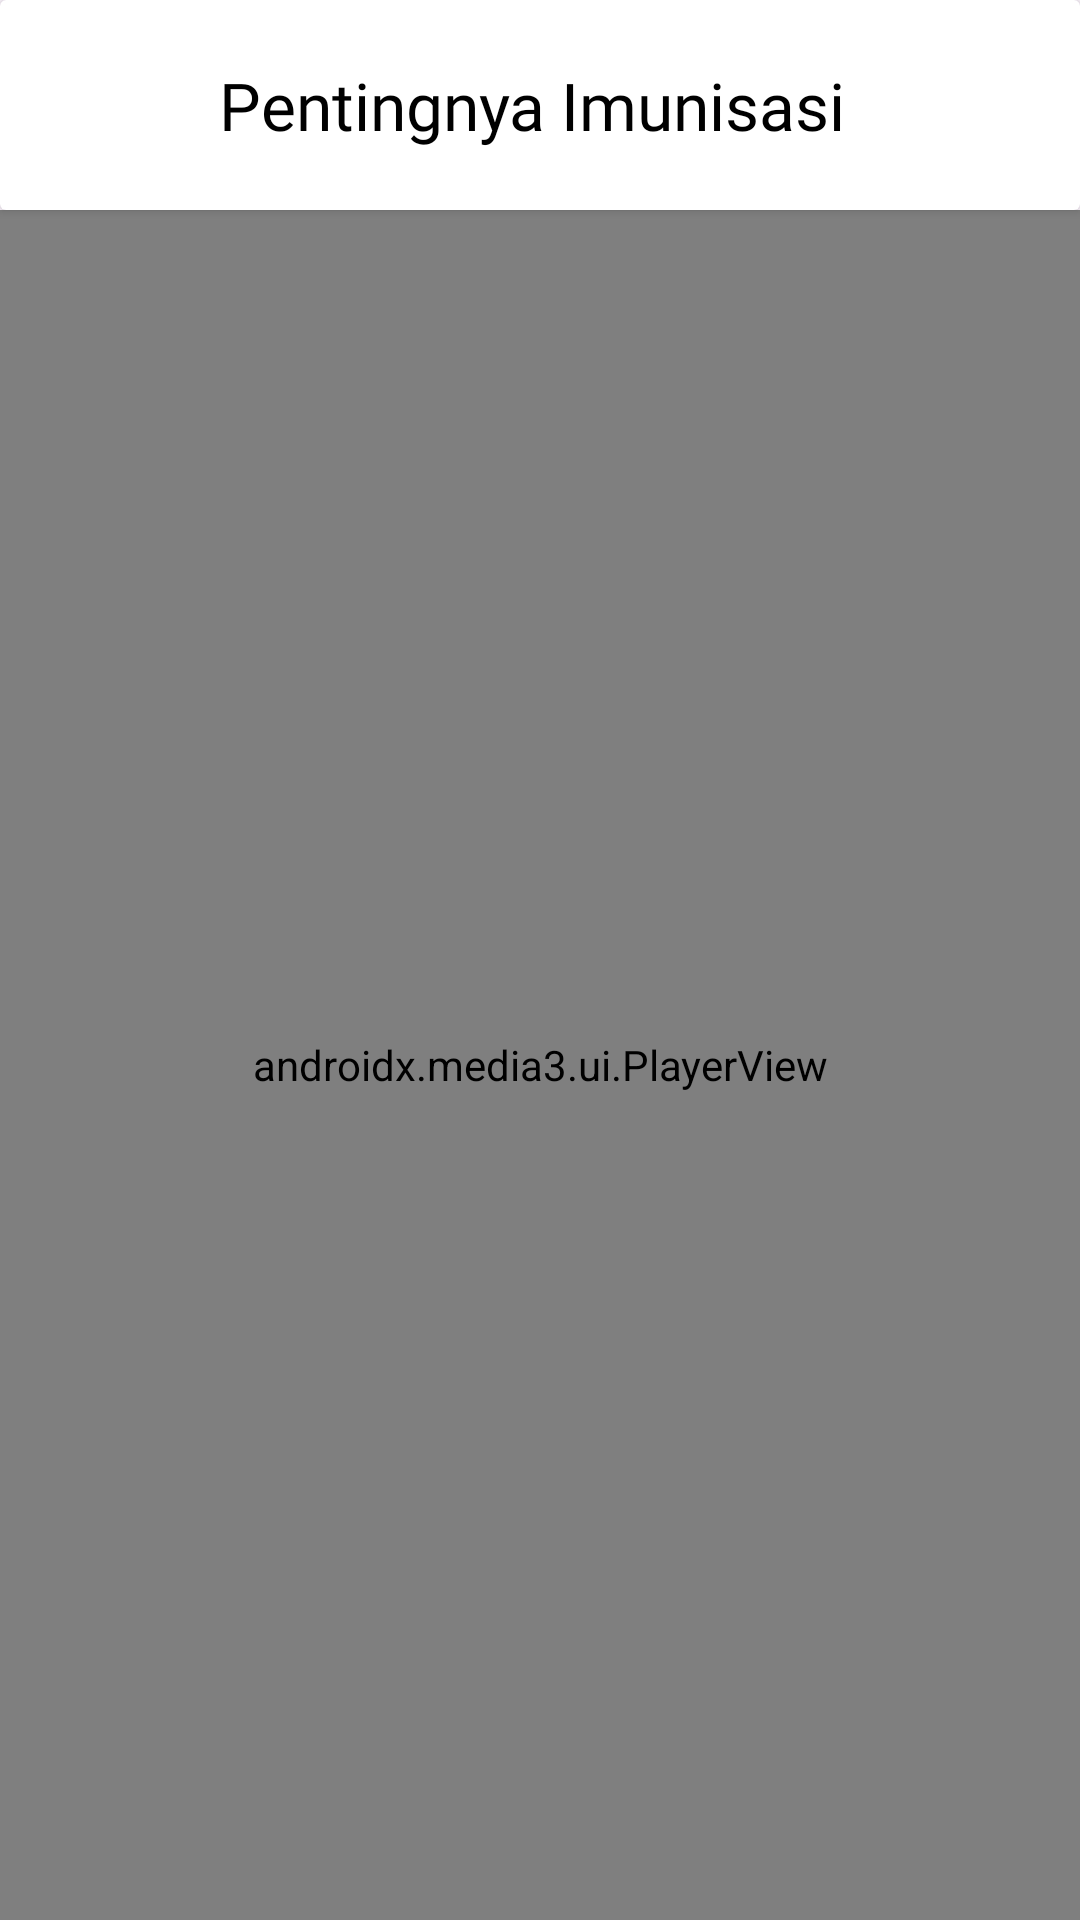

Here is an Android app screen rendered from its layout file. Give the layout XML and the strings, colors and styles it references.
<!-- AndroidManifest.xml: application theme Theme.ImunisasiKu -->
<!-- res/layout/activity_video.xml -->
<?xml version="1.0" encoding="utf-8"?>
<androidx.constraintlayout.widget.ConstraintLayout xmlns:android="http://schemas.android.com/apk/res/android"
    xmlns:app="http://schemas.android.com/apk/res-auto"
    xmlns:tools="http://schemas.android.com/tools"
    android:layout_width="match_parent"
    android:layout_height="match_parent"
    tools:context=".presentation.home.VideoActivity">

    <androidx.cardview.widget.CardView
        android:id="@+id/cv_app_bar"
        android:layout_width="match_parent"
        android:layout_height="70dp"
        app:layout_constraintTop_toTopOf="parent">

        <LinearLayout
            android:layout_width="match_parent"
            android:layout_height="match_parent"
            android:orientation="horizontal">

            <com.google.android.material.button.MaterialButton
                android:id="@+id/btn_back"
                style="@style/Widget.MaterialComponents.Button.IconOnly"
                android:layout_width="48dp"
                android:layout_height="48dp"
                android:layout_gravity="center_vertical"
                android:layout_marginStart="20dp"
                android:background="@android:color/transparent"
                app:icon="@drawable/ic_back"
                app:iconPadding="5dp"
                app:iconSize="24dp"
                app:iconTint="@color/black" />

            <TextView
                android:id="@+id/tv_title"
                android:layout_width="wrap_content"
                android:layout_height="wrap_content"
                android:layout_gravity="center_vertical"
                android:layout_marginStart="5dp"
                android:fontFamily="@font/poppins_semibold"
                android:text="@string/pentingnya_imunisasi"
                android:textColor="@color/black"
                android:textSize="22sp" />
        </LinearLayout>
    </androidx.cardview.widget.CardView>

    <androidx.media3.ui.PlayerView
        android:id="@+id/player_view"
        android:layout_width="0dp"
        android:layout_height="0dp"
        app:layout_constraintTop_toBottomOf="@id/cv_app_bar"
        app:layout_constraintBottom_toBottomOf="parent"
        app:layout_constraintStart_toStartOf="parent"
        app:layout_constraintEnd_toEndOf="parent" />

</androidx.constraintlayout.widget.ConstraintLayout>
<!-- resources referenced by this layout -->
<resources>
  <color name="black">#FF000000</color>
  <string name="pentingnya_imunisasi">Pentingnya Imunisasi</string>
  <style name="Widget.MaterialComponents.Button.IconOnly">
          <item name="iconPadding">0dp</item>
          <item name="android:insetTop">0dp</item>
          <item name="android:insetBottom">0dp</item>
          <item name="android:paddingLeft">5dp</item>
          <item name="android:paddingRight">5dp</item>
          <item name="android:minWidth">12dp</item>
          <item name="android:minHeight">12dp</item>
          <item name="iconGravity">textStart</item>
      </style>
  <style name="Theme.ImunisasiKu" parent="Base.Theme.ImunisasiKu" />
  <style name="Base.Theme.ImunisasiKu" parent="Theme.Material3.DayNight.NoActionBar">
          
          <item name="colorPrimary">@color/pink</item>
          <item name="android:statusBarColor">@color/black30</item>
      </style>
  <color name="pink">#E4007F</color>
  <color name="black30">#4D000000</color>
</resources>
